Labelled photos from "ROI", an image-classification folder in Raihan-Moosa/Brain-Tumor-MRI-Classification-ACML-. The possible labels are: glioma, meningioma, no tumor, pituitary tumor.

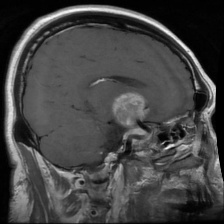
Label: pituitary tumor

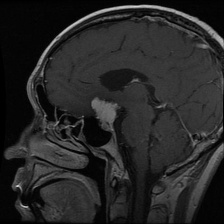
Label: meningioma

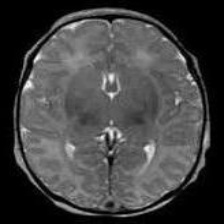
Label: no tumor

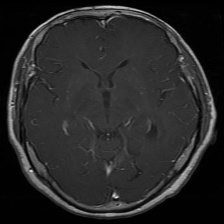
Label: glioma

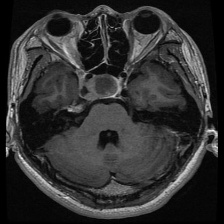
Label: pituitary tumor

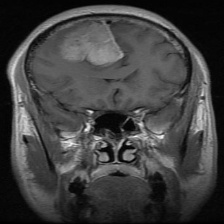
Label: meningioma
